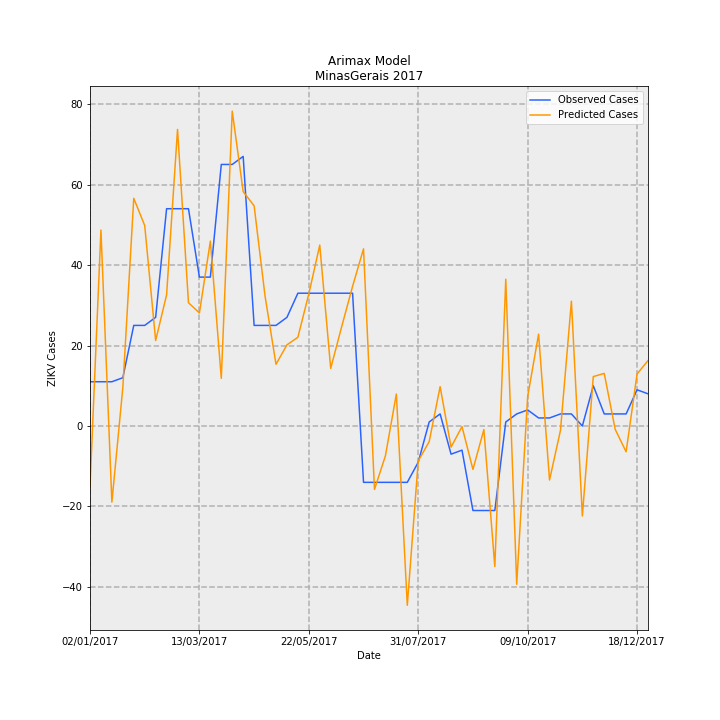

The table this chart was drawn from, first rows:
Date, predictions_incidence, observed_incidence, Predicted Cases, Observed Cases, error
02/01/2017, -0.07162, 0.05208, -15.13, 11.0, 26.13
09/01/2017, 0.2306, 0.05208, 48.7, 11.0, -37.7
16/01/2017, -0.08953, 0.05208, -18.91, 11.0, 29.91
23/01/2017, 0.04511, 0.05682, 9.526, 12, 2.474
30/01/2017, 0.2679, 0.1184, 56.58, 25, -31.58
06/02/2017, 0.2359, 0.1184, 49.82, 25, -24.82
13/02/2017, 0.1006, 0.1278, 21.24, 27.0, 5.758
20/02/2017, 0.1543, 0.2557, 32.59, 54.0, 21.41
27/02/2017, 0.349, 0.2557, 73.71, 54.0, -19.71
06/03/2017, 0.1451, 0.2557, 30.64, 54.0, 23.36
13/03/2017, 0.133, 0.1752, 28.08, 37, 8.915
20/03/2017, 0.2175, 0.1752, 45.94, 37, -8.944
27/03/2017, 0.05607, 0.3078, 11.84, 65.0, 53.16
03/04/2017, 0.3705, 0.3078, 78.26, 65.0, -13.26
10/04/2017, 0.2758, 0.3172, 58.25, 67.0, 8.748
17/04/2017, 0.2591, 0.1184, 54.73, 25, -29.73
24/04/2017, 0.1528, 0.1184, 32.27, 25, -7.267
01/05/2017, 0.07261, 0.1184, 15.33, 25, 9.665
08/05/2017, 0.09548, 0.1278, 20.16, 27.0, 6.835
15/05/2017, 0.1044, 0.1563, 22.05, 33.0, 10.95
22/05/2017, 0.1555, 0.1563, 32.84, 33.0, 0.1577
29/05/2017, 0.2129, 0.1563, 44.97, 33.0, -11.97
05/06/2017, 0.0678, 0.1563, 14.32, 33.0, 18.68
12/06/2017, 0.1167, 0.1563, 24.65, 33.0, 8.349
19/06/2017, 0.1644, 0.1563, 34.72, 33.0, -1.723
26/06/2017, 0.2085, -0.06629, 44.02, -14.0, -58.02
03/07/2017, -0.07465, -0.06629, -15.77, -14.0, 1.766
10/07/2017, -0.0351, -0.06629, -7.414, -14.0, -6.586
17/07/2017, 0.03764, -0.06629, 7.95, -14.0, -21.95
24/07/2017, -0.211, -0.06629, -44.56, -14.0, 30.56
31/07/2017, -0.04111, -0.04261, -8.682, -9, -0.3179
07/08/2017, -0.01847, 0.004735, -3.9, 1, 4.9
14/08/2017, 0.04634, 0.0142, 9.786, 3, -6.786
21/08/2017, -0.02487, -0.03314, -5.252, -7.0, -1.748
28/08/2017, -0.0007051, -0.02841, -0.1489, -6, -5.851
04/09/2017, -0.05111, -0.09943, -10.79, -21.0, -10.21
11/09/2017, -0.00419, -0.09943, -0.8849, -21.0, -20.12
18/09/2017, -0.1654, -0.09943, -34.93, -21.0, 13.93
25/09/2017, 0.1727, 0.004735, 36.47, 1, -35.47
02/10/2017, -0.1862, 0.0142, -39.33, 3, 42.33
09/10/2017, 0.03456, 0.01894, 7.299, 4, -3.299
16/10/2017, 0.1081, 0.00947, 22.83, 2, -20.83
23/10/2017, -0.06356, 0.00947, -13.42, 2, 15.42
30/10/2017, -0.005163, 0.0142, -1.09, 3, 4.09
06/11/2017, 0.1469, 0.0142, 31.02, 3, -28.02
13/11/2017, -0.1059, 0.0, -22.36, 0.0, 22.36
20/11/2017, 0.05815, 0.04735, 12.28, 10, -2.281
27/11/2017, 0.06189, 0.0142, 13.07, 3, -10.07
04/12/2017, -0.003884, 0.0142, -0.8203, 3, 3.82
11/12/2017, -0.03035, 0.0142, -6.411, 3, 9.411
18/12/2017, 0.06122, 0.04261, 12.93, 9, -3.929
25/12/2017, 0.07695, 0.03788, 16.25, 8, -8.251
